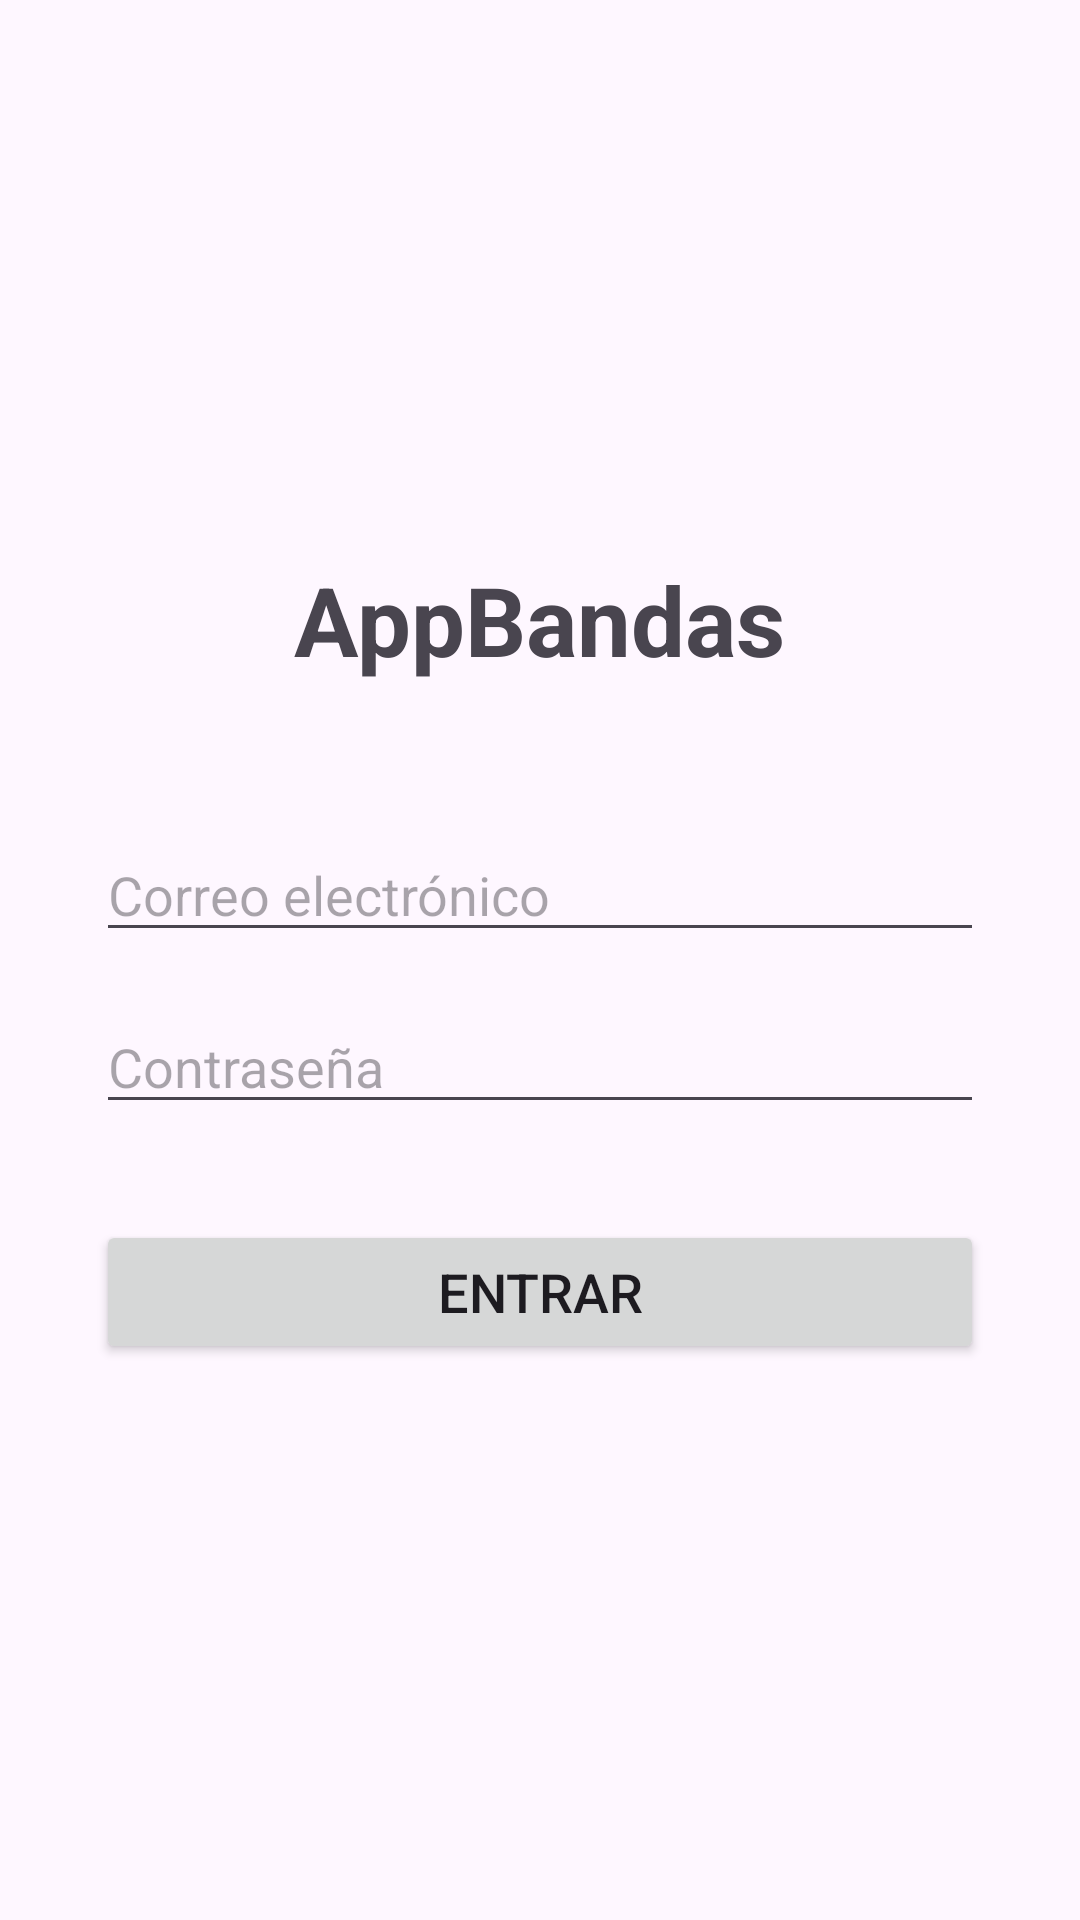

Write the Android layout XML for this screen, with the resource values it uses.
<!-- AndroidManifest.xml: application theme Theme.AppBandas -->
<!-- res/layout/activity_login.xml -->
<?xml version="1.0" encoding="utf-8"?>
<LinearLayout xmlns:android="http://schemas.android.com/apk/res/android"
    android:layout_width="match_parent"
    android:layout_height="match_parent"
    android:orientation="vertical"
    android:padding="32dp"
    android:gravity="center">

    <TextView
        android:layout_width="wrap_content"
        android:layout_height="wrap_content"
        android:text="AppBandas"
        android:textSize="32sp"
        android:textStyle="bold"
        android:layout_marginBottom="48dp" />

    <EditText
        android:id="@+id/cajaTextoEmail"
        android:layout_width="match_parent"
        android:layout_height="wrap_content"
        android:hint="Correo electrónico"
        android:inputType="textEmailAddress"
        android:layout_marginBottom="16dp" />

    <EditText
        android:id="@+id/cajaTextoClave"
        android:layout_width="match_parent"
        android:layout_height="wrap_content"
        android:hint="Contraseña"
        android:inputType="textPassword"
        android:layout_marginBottom="32dp" />

    <Button
        android:id="@+id/botonEntrar"
        android:layout_width="match_parent"
        android:layout_height="wrap_content"
        android:text="ENTRAR"
        android:textSize="18sp" />

</LinearLayout>
<!-- resources referenced by this layout -->
<resources>
  <style name="Theme.AppBandas" parent="Base.Theme.AppBandas" />
  <style name="Base.Theme.AppBandas" parent="Theme.Material3.DayNight.NoActionBar">
          
          
      </style>
</resources>
